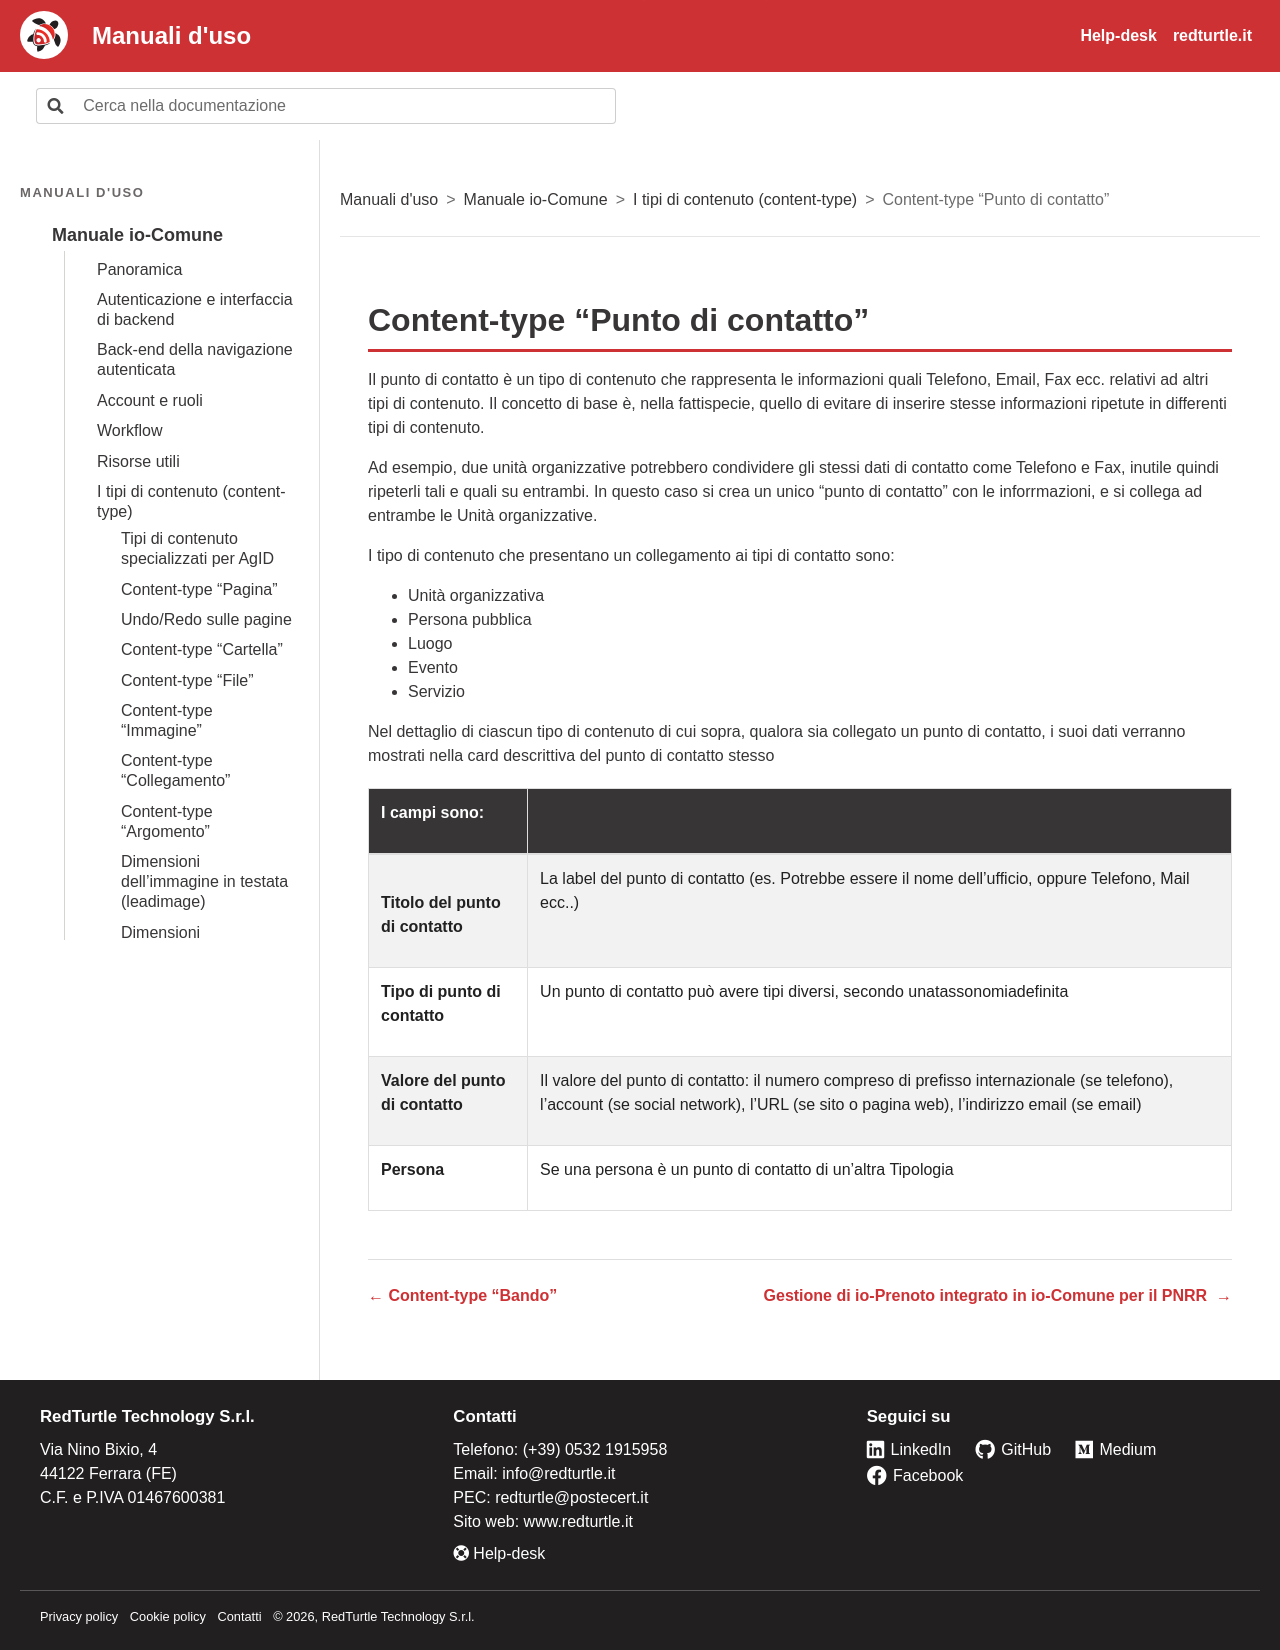

repository: RedTurtle/iocomune-docs · page: manuale-io-comune/i-tipi-di-contenuto-content-type/content-type-punto-di-contatto.html · generator: sphinx

# Content-type “Punto di contatto”

Il punto di contatto è un tipo di contenuto che rappresenta le informazioni quali Telefono, Email, Fax ecc. relativi ad altri tipi di contenuto. Il concetto di base è, nella fattispecie, quello di evitare di inserire stesse informazioni ripetute in differenti tipi di contenuto.

Ad esempio, due unità organizzative potrebbero condividere gli stessi dati di contatto come Telefono e Fax, inutile quindi ripeterli tali e quali su entrambi. In questo caso si crea un unico “punto di contatto” con le inforrmazioni, e si collega ad entrambe le Unità organizzative.

I tipo di contenuto che presentano un collegamento ai tipi di contatto sono:

- Unità organizzativa
- Persona pubblica
- Luogo
- Evento
- Servizio

Nel dettaglio di ciascun tipo di contenuto di cui sopra, qualora sia collegato un punto di contatto, i suoi dati verranno mostrati nella card descrittiva del punto di contatto stesso

|I campi sono:||
|---|---|
|<br>**Titolo del punto di contatto**|La label del punto di contatto (es. Potrebbe essere il nome dell’ufficio, oppure Telefono, Mail ecc..)|
|**Tipo di punto di contatto**|Un punto di contatto può avere tipi diversi, secondo unatassonomiadefinita|
|**Valore del punto di contatto**|Il valore del punto di contatto: il numero compreso di prefisso internazionale (se telefono), l'account (se social network), l'URL (se sito o pagina web), l'indirizzo email (se email)|
|**Persona**<br>|Se una persona è un punto di contatto di un'altra Tipologia|
